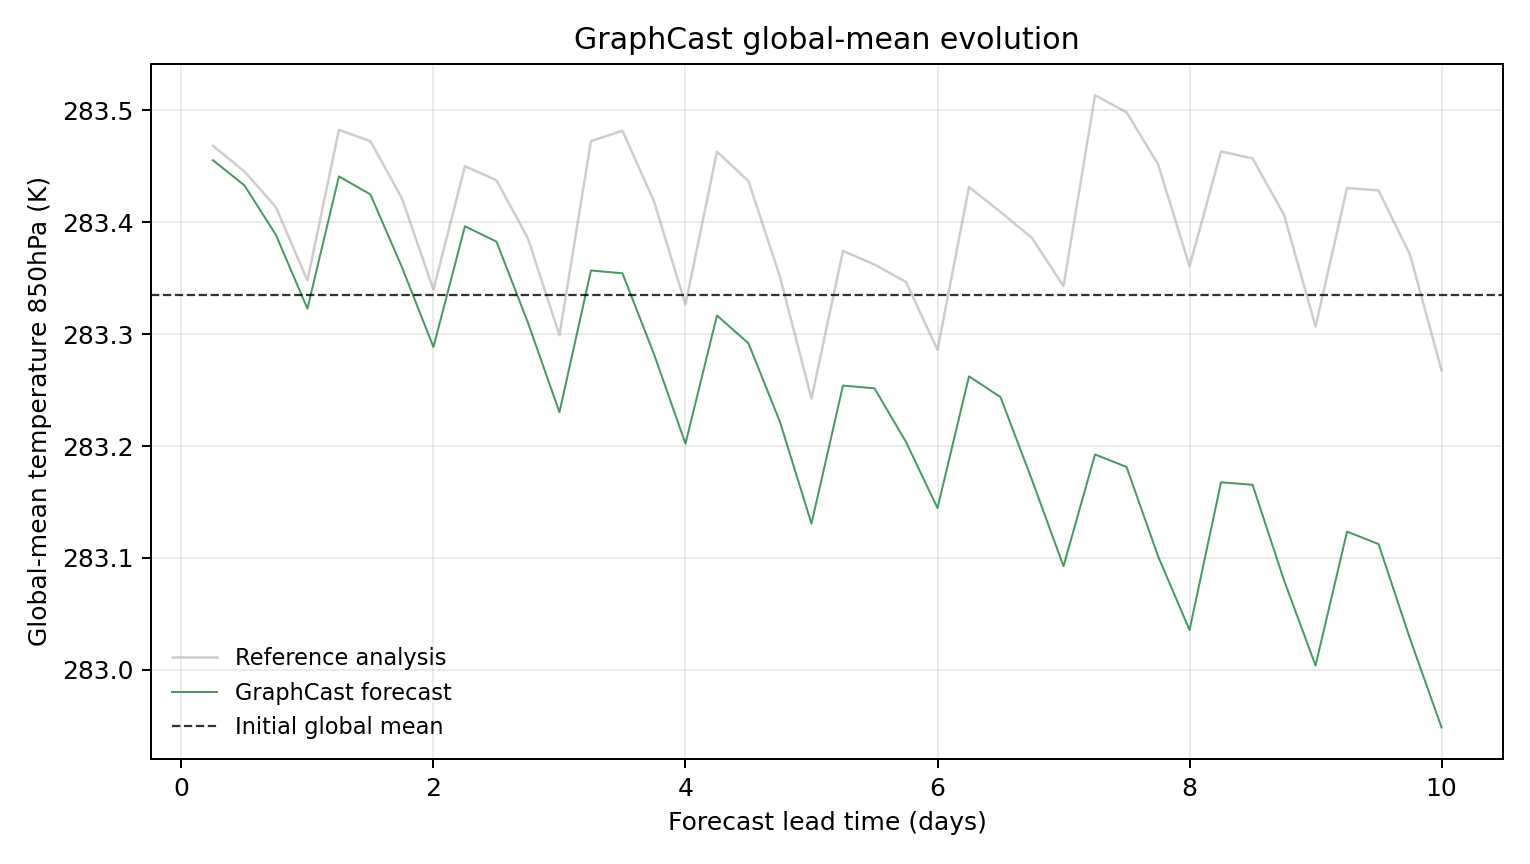

The file beside this chart, header and first rows:
model, scenario, init_time, step, lead_hours, lead_day, global_mean_k, global_mean_anomaly_k, reference_global_mean_k, reference_global_mean_anomaly_k, initial_global_mean_k, metric_id, metric_variable, metric_level_hpa, reference
GraphCast, , 2023-08-14T06:00, 1, 6.0, 0.25, 283.5, 0.1201, 283.5, 0.1331, 283.3, temperature_850hPa, temperature, 850, ground_truth
GraphCast, , 2023-08-14T06:00, 2, 12.0, 0.5, 283.4, 0.09769, 283.4, 0.1101, 283.3, temperature_850hPa, temperature, 850, ground_truth
GraphCast, , 2023-08-14T06:00, 3, 18.0, 0.75, 283.4, 0.05344, 283.4, 0.07819, 283.3, temperature_850hPa, temperature, 850, ground_truth
GraphCast, , 2023-08-14T06:00, 4, 24.0, 1.0, 283.3, -0.01254, 283.3, 0.01263, 283.3, temperature_850hPa, temperature, 850, ground_truth
GraphCast, , 2023-08-14T06:00, 5, 30.0, 1.25, 283.4, 0.1057, 283.5, 0.1472, 283.3, temperature_850hPa, temperature, 850, ground_truth
GraphCast, , 2023-08-14T06:00, 6, 36.0, 1.5, 283.4, 0.08954, 283.5, 0.1372, 283.3, temperature_850hPa, temperature, 850, ground_truth
GraphCast, , 2023-08-14T06:00, 7, 42.0, 1.75, 283.4, 0.0246, 283.4, 0.08612, 283.3, temperature_850hPa, temperature, 850, ground_truth
GraphCast, , 2023-08-14T06:00, 8, 48.0, 2.0, 283.3, -0.04684, 283.3, 0.004395, 283.3, temperature_850hPa, temperature, 850, ground_truth
GraphCast, , 2023-08-14T06:00, 9, 54.0, 2.25, 283.4, 0.0611, 283.5, 0.1148, 283.3, temperature_850hPa, temperature, 850, ground_truth
GraphCast, , 2023-08-14T06:00, 10, 60.0, 2.5, 283.4, 0.04742, 283.4, 0.1023, 283.3, temperature_850hPa, temperature, 850, ground_truth
GraphCast, , 2023-08-14T06:00, 11, 66.0, 2.75, 283.3, -0.02505, 283.4, 0.05026, 283.3, temperature_850hPa, temperature, 850, ground_truth
GraphCast, , 2023-08-14T06:00, 12, 72.0, 3.0, 283.2, -0.1051, 283.3, -0.03635, 283.3, temperature_850hPa, temperature, 850, ground_truth
GraphCast, , 2023-08-14T06:00, 13, 78.0, 3.25, 283.4, 0.02164, 283.5, 0.1373, 283.3, temperature_850hPa, temperature, 850, ground_truth
GraphCast, , 2023-08-14T06:00, 14, 84.0, 3.5, 283.4, 0.01907, 283.5, 0.1464, 283.3, temperature_850hPa, temperature, 850, ground_truth
GraphCast, , 2023-08-14T06:00, 15, 90.0, 3.75, 283.3, -0.05307, 283.4, 0.0835, 283.3, temperature_850hPa, temperature, 850, ground_truth
GraphCast, , 2023-08-14T06:00, 16, 96.0, 4.0, 283.2, -0.1332, 283.3, -0.008911, 283.3, temperature_850hPa, temperature, 850, ground_truth
GraphCast, , 2023-08-14T06:00, 17, 102.0, 4.25, 283.3, -0.01865, 283.5, 0.1278, 283.3, temperature_850hPa, temperature, 850, ground_truth
GraphCast, , 2023-08-14T06:00, 18, 108.0, 4.5, 283.3, -0.04355, 283.4, 0.1014, 283.3, temperature_850hPa, temperature, 850, ground_truth
GraphCast, , 2023-08-14T06:00, 19, 114.0, 4.75, 283.2, -0.1138, 283.4, 0.01593, 283.3, temperature_850hPa, temperature, 850, ground_truth
GraphCast, , 2023-08-14T06:00, 20, 120.0, 5.0, 283.1, -0.2047, 283.2, -0.0929, 283.3, temperature_850hPa, temperature, 850, ground_truth
GraphCast, , 2023-08-14T06:00, 21, 126.0, 5.25, 283.3, -0.08127, 283.4, 0.03906, 283.3, temperature_850hPa, temperature, 850, ground_truth
GraphCast, , 2023-08-14T06:00, 22, 132.0, 5.5, 283.3, -0.08374, 283.4, 0.02692, 283.3, temperature_850hPa, temperature, 850, ground_truth
GraphCast, , 2023-08-14T06:00, 23, 138.0, 5.75, 283.2, -0.1317, 283.3, 0.01126, 283.3, temperature_850hPa, temperature, 850, ground_truth
GraphCast, , 2023-08-14T06:00, 24, 144.0, 6.0, 283.1, -0.1908, 283.3, -0.04941, 283.3, temperature_850hPa, temperature, 850, ground_truth
GraphCast, , 2023-08-14T06:00, 25, 150.0, 6.25, 283.3, -0.07303, 283.4, 0.09616, 283.3, temperature_850hPa, temperature, 850, ground_truth
GraphCast, , 2023-08-14T06:00, 26, 156.0, 6.5, 283.2, -0.09158, 283.4, 0.07388, 283.3, temperature_850hPa, temperature, 850, ground_truth
GraphCast, , 2023-08-14T06:00, 27, 162.0, 6.75, 283.2, -0.1657, 283.4, 0.0506, 283.3, temperature_850hPa, temperature, 850, ground_truth
GraphCast, , 2023-08-14T06:00, 28, 168.0, 7.0, 283.1, -0.2427, 283.3, 0.007599, 283.3, temperature_850hPa, temperature, 850, ground_truth
GraphCast, , 2023-08-14T06:00, 29, 174.0, 7.25, 283.2, -0.1429, 283.5, 0.1783, 283.3, temperature_850hPa, temperature, 850, ground_truth
GraphCast, , 2023-08-14T06:00, 30, 180.0, 7.5, 283.2, -0.154, 283.5, 0.163, 283.3, temperature_850hPa, temperature, 850, ground_truth
GraphCast, , 2023-08-14T06:00, 31, 186.0, 7.75, 283.1, -0.2337, 283.5, 0.1167, 283.3, temperature_850hPa, temperature, 850, ground_truth
GraphCast, , 2023-08-14T06:00, 32, 192.0, 8.0, 283, -0.2998, 283.4, 0.02539, 283.3, temperature_850hPa, temperature, 850, ground_truth
GraphCast, , 2023-08-14T06:00, 33, 198.0, 8.25, 283.2, -0.1678, 283.5, 0.128, 283.3, temperature_850hPa, temperature, 850, ground_truth
GraphCast, , 2023-08-14T06:00, 34, 204.0, 8.5, 283.2, -0.1699, 283.5, 0.1218, 283.3, temperature_850hPa, temperature, 850, ground_truth
GraphCast, , 2023-08-14T06:00, 35, 210.0, 8.75, 283.1, -0.2554, 283.4, 0.07135, 283.3, temperature_850hPa, temperature, 850, ground_truth
GraphCast, , 2023-08-14T06:00, 36, 216.0, 9.0, 283, -0.3315, 283.3, -0.02853, 283.3, temperature_850hPa, temperature, 850, ground_truth
GraphCast, , 2023-08-14T06:00, 37, 222.0, 9.25, 283.1, -0.2118, 283.4, 0.09531, 283.3, temperature_850hPa, temperature, 850, ground_truth
GraphCast, , 2023-08-14T06:00, 38, 228.0, 9.5, 283.1, -0.2229, 283.4, 0.09314, 283.3, temperature_850hPa, temperature, 850, ground_truth
GraphCast, , 2023-08-14T06:00, 39, 234.0, 9.75, 283, -0.3077, 283.4, 0.03564, 283.3, temperature_850hPa, temperature, 850, ground_truth
GraphCast, , 2023-08-14T06:00, 40, 240.0, 10.0, 282.9, -0.3869, 283.3, -0.06766, 283.3, temperature_850hPa, temperature, 850, ground_truth
